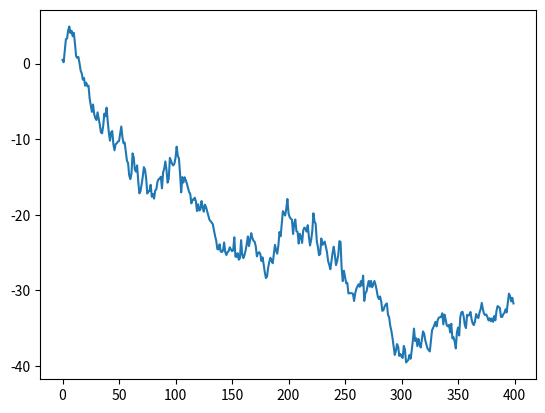
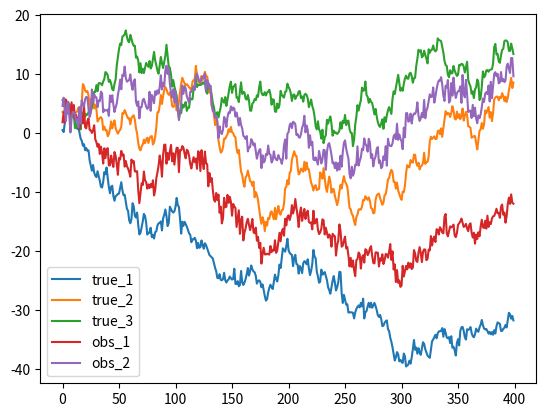

Recreate these plots in Python, in order.
from random import gauss
import numpy as np
import matplotlib.pyplot as plt

def Model(x:np.ndarray) -> np.ndarray:
    """
    理想的なモデル．各状態変数は前の状態の2倍になる
    """
    F = np.array([[1.003,0,0],
                 [0,1.003,0],
                 [0,0,1.003]])
    return F@x

def H(x:np.ndarray) -> np.ndarray:
    h = np.array([[1/2, 1/2, 0],
                  [0, 1/2, 1/2]])
    return h@x

def main():
    # タイムステップは400まで
    # code上は0~399
    time_step = 400
    
    
    # 真値の作成
    # u_t+1 = 1.003*u_t+誤差項(~N(0,1))    
    u_true = np.zeros((3, 400))
    init = [[0+gauss()], [2+gauss()], [4+gauss()]]
    print(init)
    u_true[:, 0:1] = np.array(init)
    
    for time in range(1, time_step):
        u_true[:, time:time+1] = Model(u_true[:, time-1:time])+  \
                                np.array([[gauss()],[gauss()],[gauss()]])
                                        
    plt.plot(u_true[0])
    plt.show()
    
    # 観測値の作成
    # README読んでください
    u_obs = np.zeros((2, 400))
    for time in range(0, time_step):
        u_obs[:, time:time+1] = H(u_true[:, time:time+1]) + np.array([[gauss()], [gauss()]])
    
    # (必要であれば)可視化    
    fig = plt.figure()
    ax = fig.add_subplot(1,1,1)
    ax.plot(u_true[0])
    ax.plot(u_true[1])
    ax.plot(u_true[2])
    ax.plot(u_obs[0])
    ax.plot(u_obs[1])
    ax.legend(['true_1', 'true_2', 'true_3', 'obs_1', 'obs_2'])
    plt.show()

    # 真値と観測値をcsvに保存
    # 既に作ったので一旦コメントアウト
    np.savetxt('out/u_obs.csv', u_obs, delimiter=',')
    np.savetxt('out/u_true.csv', u_true, delimiter=',')
    
    
    
                                
    
    
                                
        
    
    
    
if __name__ == "__main__":
    main()